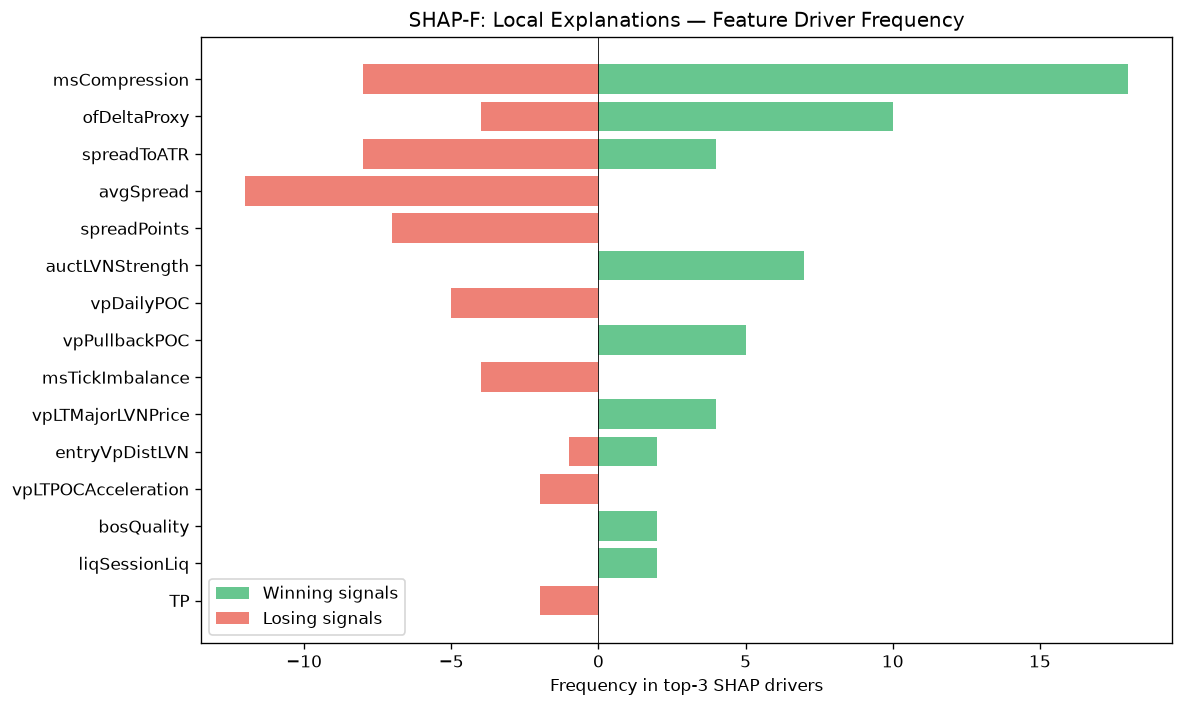

The file beside this chart, header and first rows:
feature, win_top3_freq, lose_top3_freq, total_top3_freq, win_bias
msCompression, 18, 8, 26, 0.6923
ofDeltaProxy, 10, 4, 14, 0.7143
spreadToATR, 4, 8, 12, 0.3333
avgSpread, 0, 12, 12, 0.0
spreadPoints, 0, 7, 7, 0.0
auctLVNStrength, 7, 0, 7, 1
vpDailyPOC, 0, 5, 5, 0.0
vpPullbackPOC, 5, 0, 5, 1
msTickImbalance, 0, 4, 4, 0.0
vpLTMajorLVNPrice, 4, 0, 4, 1
entryVpDistLVN, 2, 1, 3, 0.6667
vpLTPOCAcceleration, 0, 2, 2, 0.0
bosQuality, 2, 0, 2, 1
liqSessionLiq, 2, 0, 2, 1
TP, 0, 2, 2, 0.0
vpLTMajorHVNStrength, 2, 0, 2, 1
ofContext, 0, 2, 2, 0.0
atrProxy, 2, 0, 2, 1
auctExpReward, 0, 1, 1, 0.0
smZoneQuality, 1, 0, 1, 1
vpCompVAH, 0, 1, 1, 0.0
auctDistLVN, 1, 0, 1, 1
vpLTPOC10d, 0, 1, 1, 0.0
entryVpVAL, 0, 1, 1, 0.0
liqStopCluster, 0, 1, 1, 0.0
